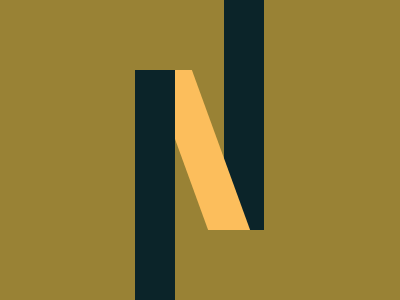

Reproduce this picture with HTML and CSS.

<!DOCTYPE html>
<html lang="en">

<head>
    <meta name="viewport" content="width=device-width, initial-scale=1.0">
    <title>#128. Letter N</title>
    <style>
        body {
            background: #998235
        }

        p {
            position: fixed;
            background: #0B2429
        }

        .a {
            width: 40px;
            height: 230px;
            top: -16px;
            left: 224px;
        }

        .b {
            width: 42px;
            height: 160px;
            top: 54px;
            left: 179px;
            background: #FCBE5C;
            transform: skew(20deg)
        }

        .c {
            width: 40px;
            height: 230px;
            top: 54px;
            left: 134.5px;
        }
    </style>
</head>

<body>
    <p class='a'></p>
    <p class='b'></p>
    <p class='a c'></p>

</body>

</html>